Labelled photos from "LD_dataset", an image-classification folder in yyn-anson/COMP558Project. The possible labels are: beaches, city, forests, highways, mountains, offices.

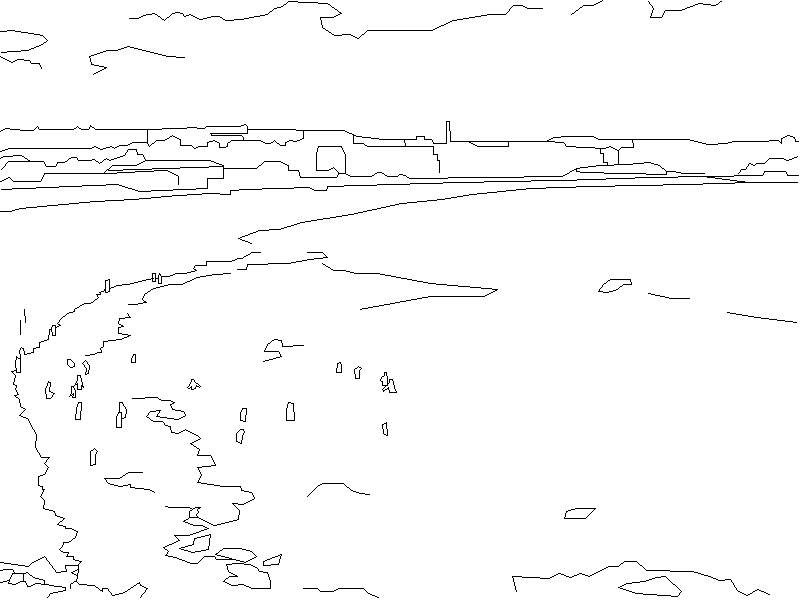
Label: beaches

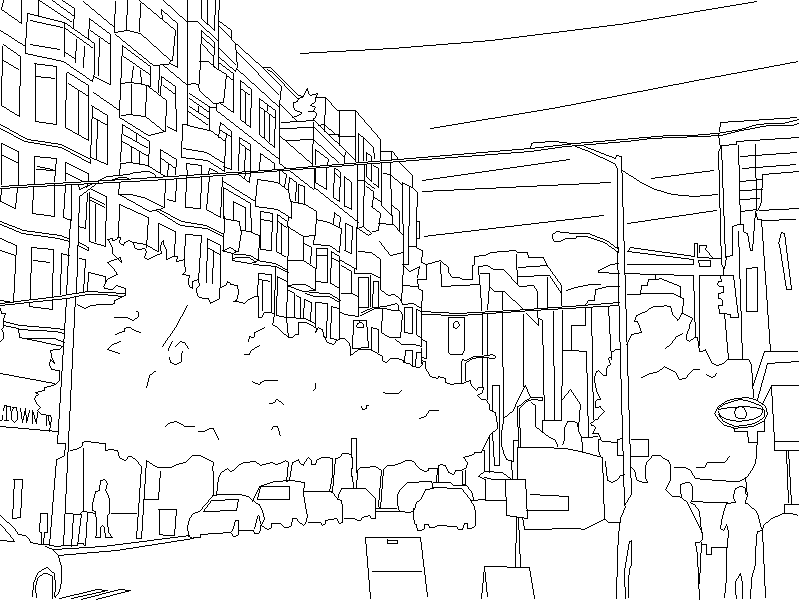
Label: city

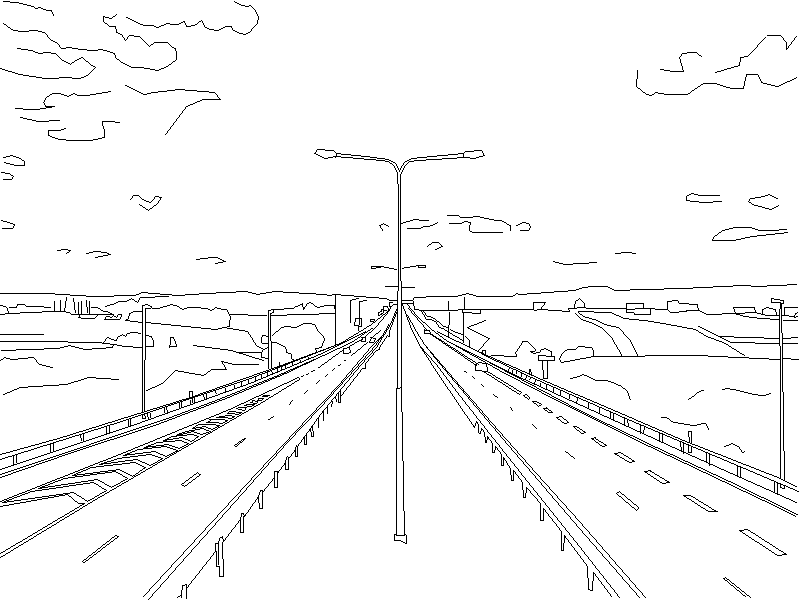
Label: highways

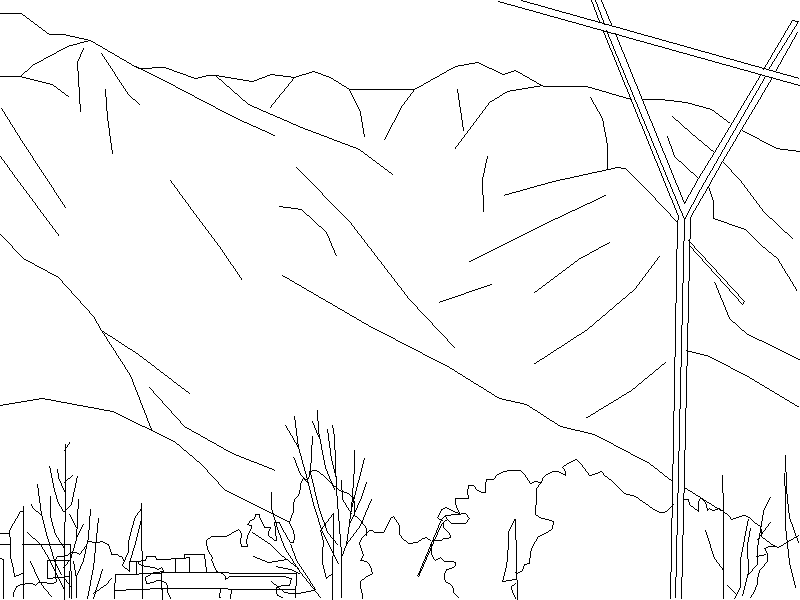
Label: mountains

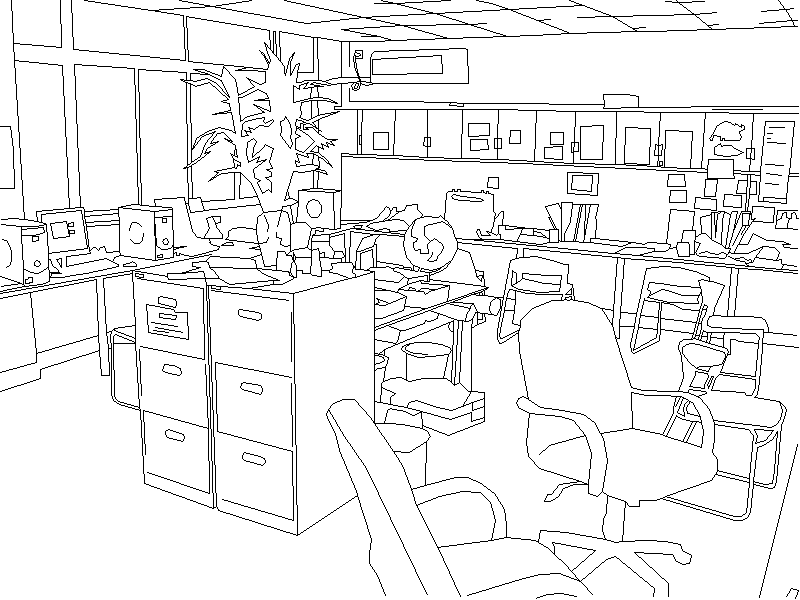
Label: offices

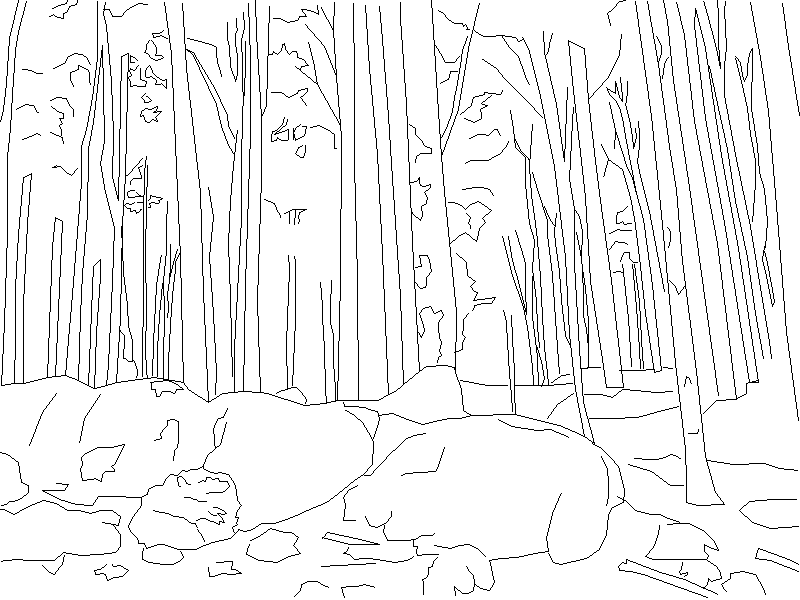
Label: forests
